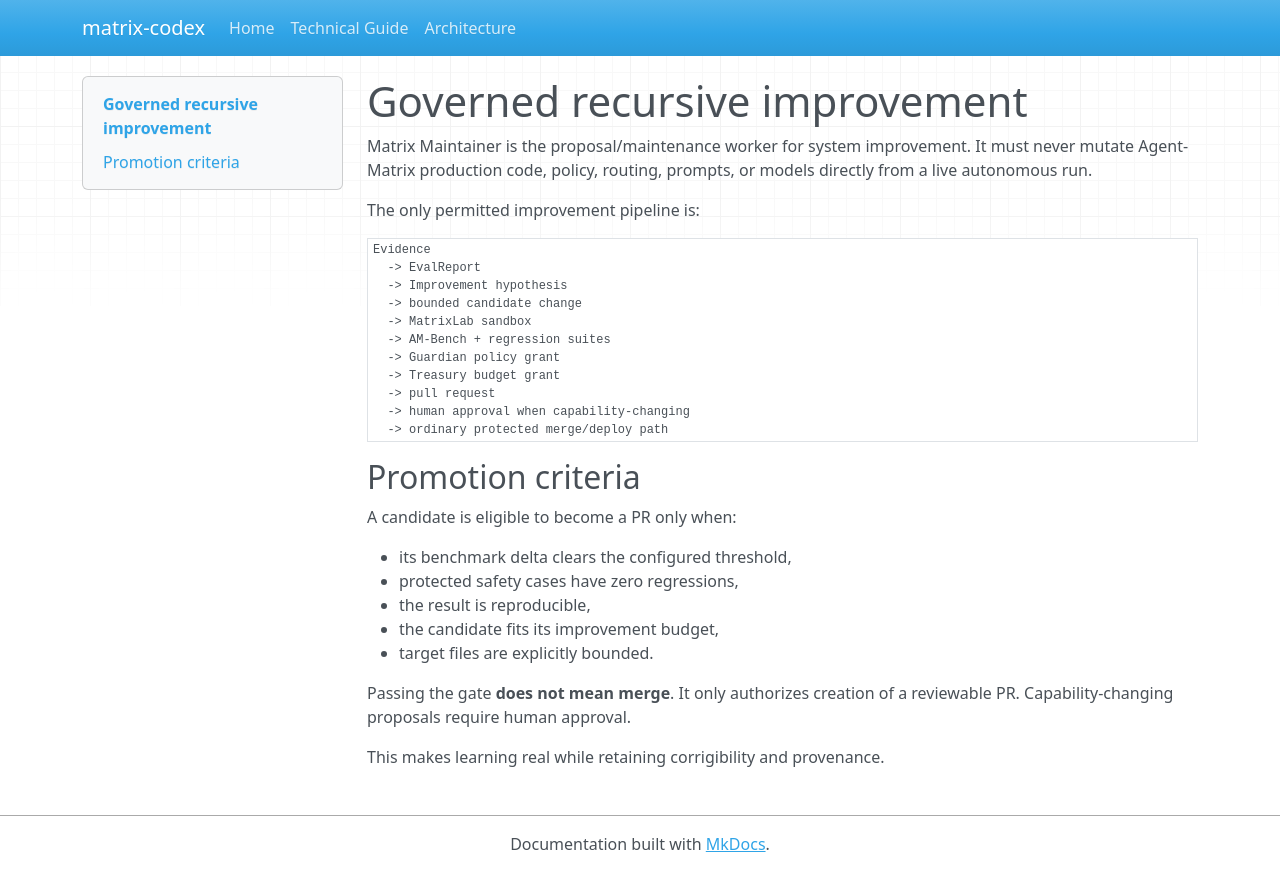

repository: agent-matrix/matrix-maintainer · page: recursive-improvement/index.html · generator: mkdocs

# Governed recursive improvement

Matrix Maintainer is the proposal/maintenance worker for system improvement. It
must never mutate Agent-Matrix production code, policy, routing, prompts, or
models directly from a live autonomous run.

The only permitted improvement pipeline is:

```
Evidence
  -> EvalReport
  -> Improvement hypothesis
  -> bounded candidate change
  -> MatrixLab sandbox
  -> AM-Bench + regression suites
  -> Guardian policy grant
  -> Treasury budget grant
  -> pull request
  -> human approval when capability-changing
  -> ordinary protected merge/deploy path
```

## Promotion criteria

A candidate is eligible to become a PR only when:

- its benchmark delta clears the configured threshold,
- protected safety cases have zero regressions,
- the result is reproducible,
- the candidate fits its improvement budget,
- target files are explicitly bounded.

Passing the gate **does not mean merge**. It only authorizes creation of a
reviewable PR. Capability-changing proposals require human approval.

This makes learning real while retaining corrigibility and provenance.
